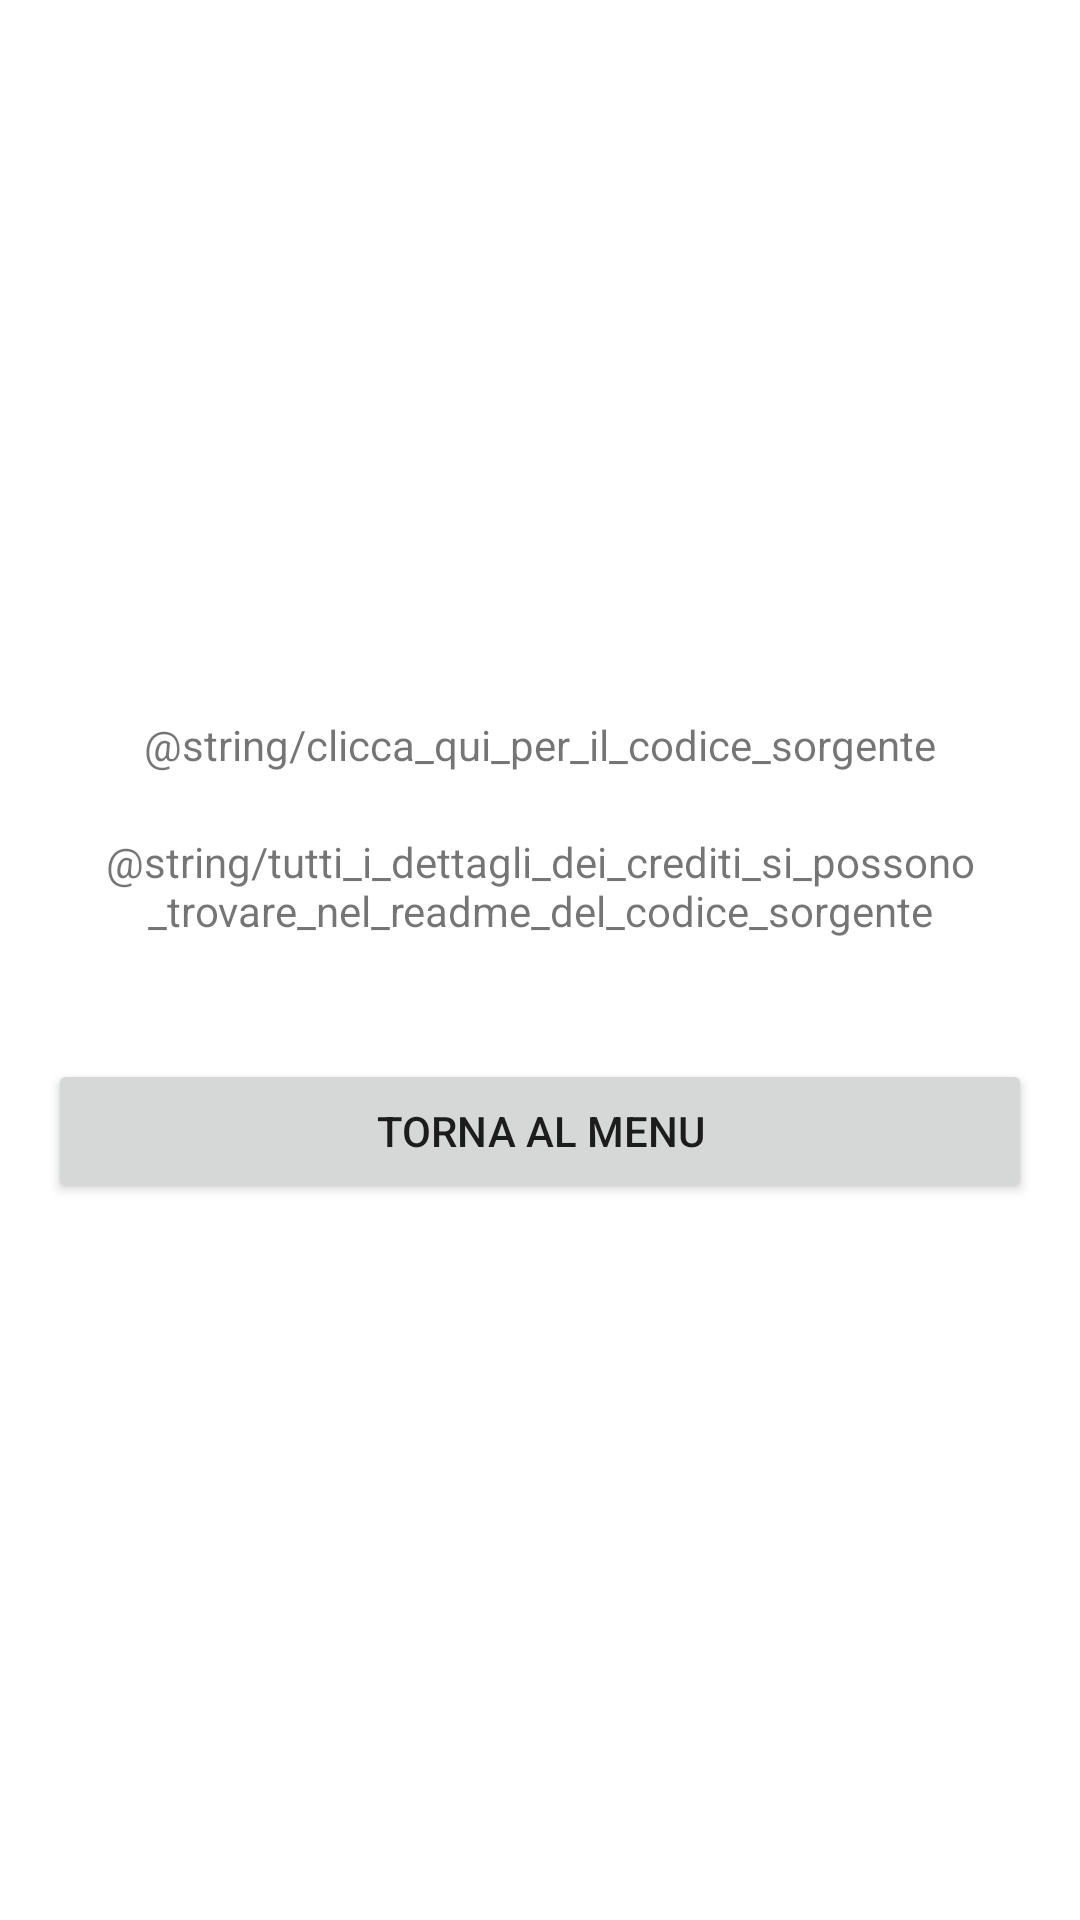

Write the Android layout XML for this screen, with the resource values it uses.
<!-- AndroidManifest.xml: application theme Theme.Cie -->
<!-- res/layout/activity_credits.xml -->
<?xml version="1.0" encoding="utf-8"?>

<androidx.constraintlayout.widget.ConstraintLayout xmlns:android="http://schemas.android.com/apk/res/android"
    xmlns:app="http://schemas.android.com/apk/res-auto"
    android:layout_width="match_parent"
    android:layout_height="match_parent">


    <LinearLayout
        android:layout_width="0dp"
        android:layout_height="0dp"
        android:layout_marginStart="16dp"
        android:layout_marginEnd="16dp"
        android:gravity="center"
        android:orientation="vertical"
        android:scrollbarAlwaysDrawHorizontalTrack="true"
        android:scrollbarAlwaysDrawVerticalTrack="true"
        app:layout_constraintBottom_toBottomOf="parent"
        app:layout_constraintEnd_toEndOf="parent"
        app:layout_constraintStart_toStartOf="parent"
        app:layout_constraintTop_toTopOf="parent">

        <TextView
            android:id="@+id/textView_codicesorgente"
            android:layout_width="wrap_content"
            android:layout_height="wrap_content"
            android:text="@string/clicca_qui_per_il_codice_sorgente" />

        <Space
            android:layout_width="match_parent"
            android:layout_height="20dp" />

        <TextView
            android:id="@+id/textView2"
            android:layout_width="match_parent"
            android:layout_height="wrap_content"
            android:gravity="center"
            android:text="@string/tutti_i_dettagli_dei_crediti_si_possono_trovare_nel_readme_del_codice_sorgente" />

        <Space
            android:layout_width="match_parent"
            android:layout_height="40dp" />

        <Button
            android:id="@+id/button_credits_backtomenu"
            android:layout_width="match_parent"
            android:layout_height="wrap_content"
            android:text="@string/torna_al_menu" />
    </LinearLayout>
</androidx.constraintlayout.widget.ConstraintLayout>
<!-- resources referenced by this layout -->
<resources>
  <string name="torna_al_menu">Torna al menu</string>
  <style name="Theme.Cie" parent="Theme.MaterialComponents.DayNight.DarkActionBar">
          
          <item name="colorPrimary">@color/purple_500</item>
          <item name="colorPrimaryVariant">@color/purple_700</item>
          <item name="colorOnPrimary">@color/white</item>
          
          <item name="colorSecondary">@color/teal_200</item>
          <item name="colorSecondaryVariant">@color/teal_700</item>
          <item name="colorOnSecondary">@color/black</item>
          
          <item name="android:statusBarColor" tools:targetApi="l">?attr/colorPrimaryVariant</item>
          
      </style>
  <!-- not gathered from this repository: default colours our renderer supplied (Android Studio template values) -->
  <color name="purple_500">#FF6200EE</color>
  <color name="purple_700">#FF3700B3</color>
  <color name="teal_200">#FF03DAC5</color>
  <color name="teal_700">#FF018786</color>
  <color name="black">#FF000000</color>
  <color name="white">#FFFFFFFF</color>
</resources>
